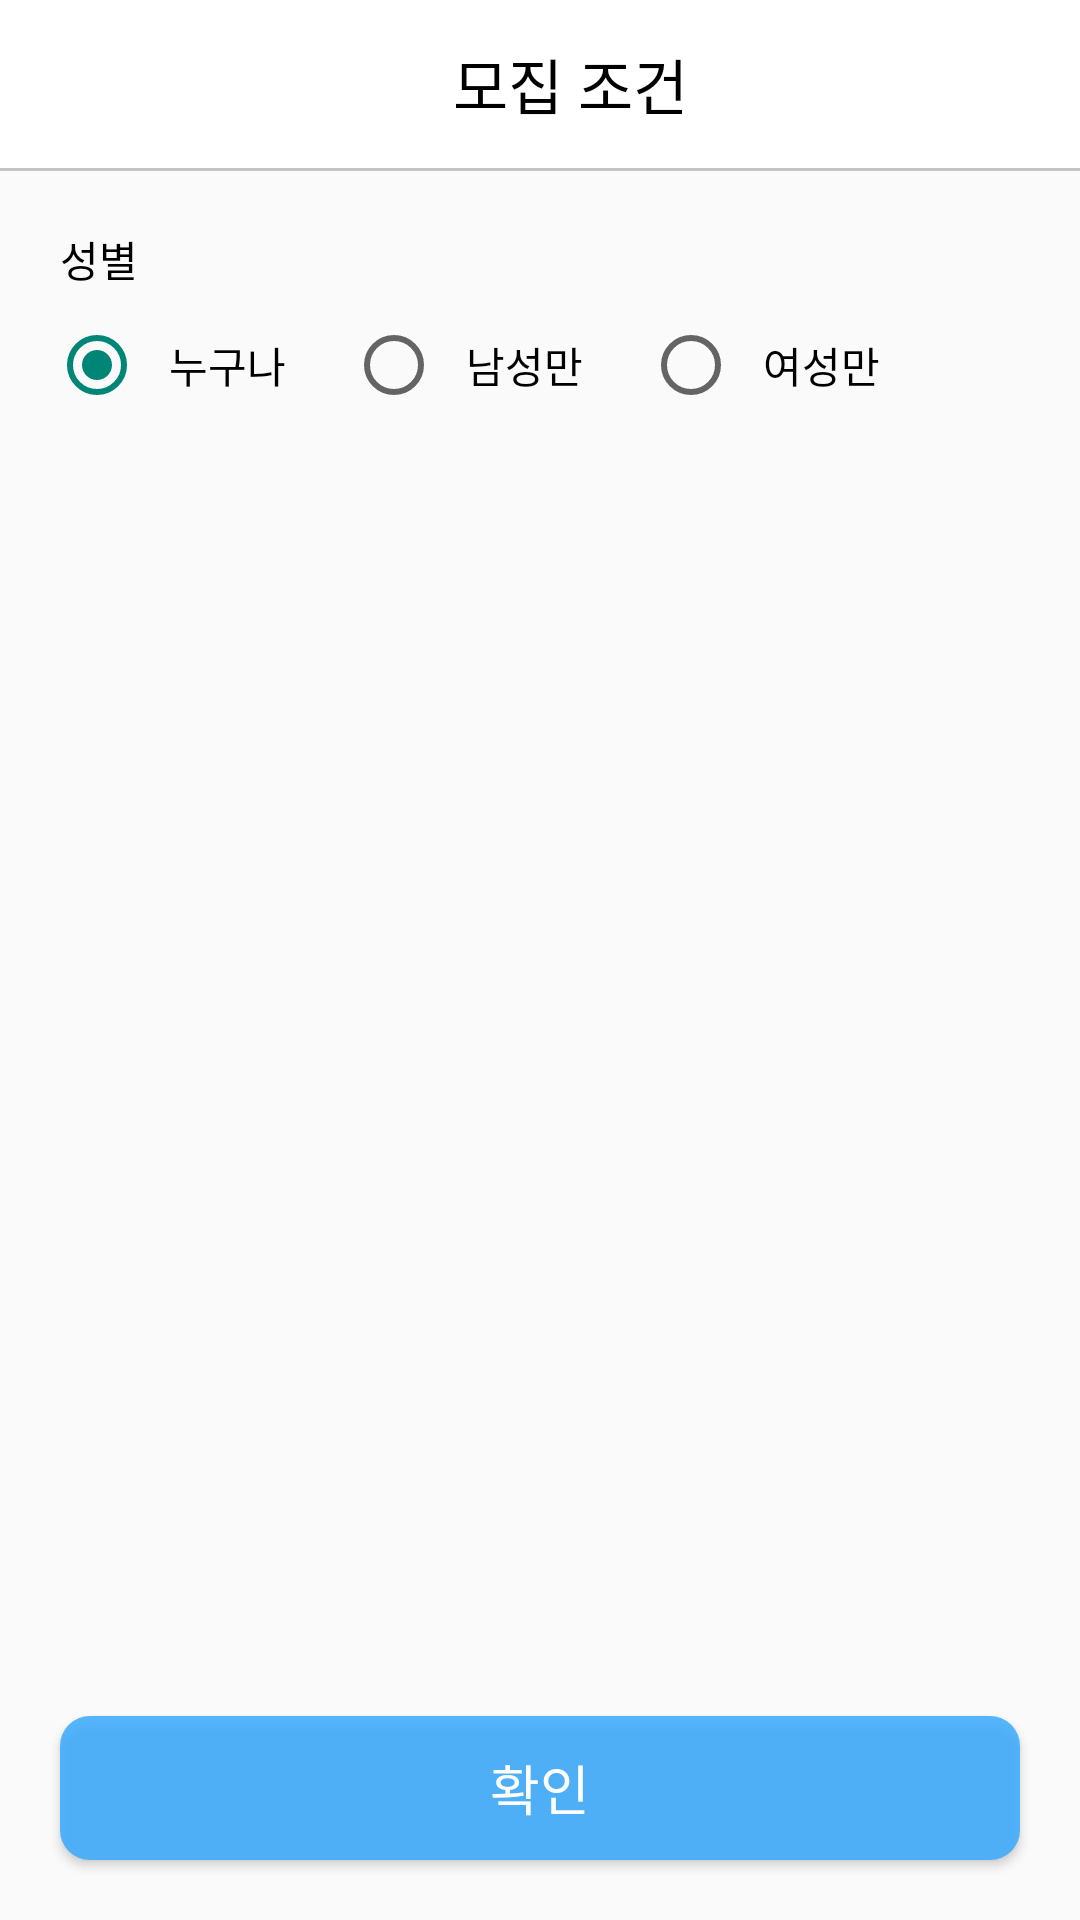

Android layout source for this screen:
<!-- AndroidManifest.xml: application theme Theme.Tour -->
<!-- res/layout/activity_gender_select.xml -->
<?xml version="1.0" encoding="utf-8"?>
<androidx.constraintlayout.widget.ConstraintLayout xmlns:android="http://schemas.android.com/apk/res/android"
    xmlns:app="http://schemas.android.com/apk/res-auto"
    xmlns:tools="http://schemas.android.com/tools"
    android:layout_width="match_parent"
    android:layout_height="match_parent"
    tools:context=".src.crew.make.AgeSelectActivity">

    <androidx.appcompat.widget.Toolbar
        android:id="@+id/toolbar"
        android:layout_width="match_parent"
        android:layout_height="56dp"
        android:background="@color/white"
        app:layout_constraintTop_toTopOf="parent"
        app:layout_constraintStart_toStartOf="parent"
        app:layout_constraintEnd_toEndOf="parent"/>

    <View
        android:layout_width="match_parent"
        android:layout_height="1dp"
        app:layout_constraintTop_toBottomOf="@id/toolbar"
        android:background="#ACACAC"
        android:alpha="0.7"/>

    <ImageButton
        android:id="@+id/layout_image"
        android:layout_width="32dp"
        android:layout_height="32dp"
        android:src="@drawable/icons8_back_50"
        android:background="@null"
        android:scaleType="centerCrop"
        app:layout_constraintTop_toTopOf="@id/toolbar"
        app:layout_constraintStart_toStartOf="@id/toolbar"
        app:layout_constraintBottom_toBottomOf="@id/toolbar"
        android:layout_marginStart="20dp"/>

    <TextView
        android:id="@+id/layout_title"
        android:layout_width="wrap_content"
        android:layout_height="wrap_content"
        android:textColor="#000000"
        android:textSize="20dp"
        android:text="모집 조건"
        app:layout_constraintTop_toTopOf="@id/toolbar"
        app:layout_constraintStart_toStartOf="@id/toolbar"
        app:layout_constraintEnd_toEndOf="@id/toolbar"
        app:layout_constraintBottom_toBottomOf="@id/toolbar"
        android:layout_marginStart="20dp"/>

    <TextView
        android:id="@+id/tv_gender"
        android:layout_width="wrap_content"
        android:layout_height="wrap_content"
        android:text="성별"
        android:fontFamily="@font/netmarble_m"
        android:textColor="#000000"
        app:layout_constraintTop_toBottomOf="@id/toolbar"
        app:layout_constraintStart_toStartOf="parent"
        android:layout_marginStart="20dp"
        android:layout_marginTop="20dp"/>
    
    <androidx.appcompat.widget.AppCompatRadioButton
        android:id="@+id/rb_gender_free"
        android:layout_width="30dp"
        android:layout_height="30dp"
        android:scaleX="1.0"
        android:scaleY="1.0"
        android:checked="true"
        app:layout_constraintTop_toBottomOf="@id/tv_gender"
        app:layout_constraintStart_toStartOf="@id/tv_gender"
        android:layout_marginStart="-4dp"
        android:layout_marginTop="10dp"/>

    <TextView
        android:id="@+id/gender_free"
        android:layout_width="wrap_content"
        android:layout_height="wrap_content"
        android:text="누구나"
        android:fontFamily="@font/netmarble_m"
        android:textColor="#000000"
        android:textSize="14sp"
        app:layout_constraintTop_toTopOf="@id/rb_gender_free"
        app:layout_constraintBottom_toBottomOf="@id/rb_gender_free"
        app:layout_constraintStart_toEndOf="@id/rb_gender_free"
        android:layout_marginStart="10dp"/>

    <androidx.appcompat.widget.AppCompatRadioButton
        android:id="@+id/rb_gender_male"
        android:layout_width="30dp"
        android:layout_height="30dp"
        android:scaleX="1.0"
        android:scaleY="1.0"
        app:layout_constraintTop_toTopOf="@id/rb_gender_free"
        app:layout_constraintBottom_toBottomOf="@id/rb_gender_free"
        app:layout_constraintStart_toEndOf="@id/gender_free"
        android:layout_marginStart="20dp"/>

    <TextView
        android:id="@+id/gender_male"
        android:layout_width="wrap_content"
        android:layout_height="wrap_content"
        android:text="남성만"
        android:fontFamily="@font/netmarble_m"
        android:textColor="#000000"
        android:textSize="14sp"
        app:layout_constraintTop_toTopOf="@id/rb_gender_male"
        app:layout_constraintBottom_toBottomOf="@id/rb_gender_male"
        app:layout_constraintStart_toEndOf="@id/rb_gender_male"
        android:layout_marginStart="10dp"/>

    <androidx.appcompat.widget.AppCompatRadioButton
        android:id="@+id/rb_gender_female"
        android:layout_width="30dp"
        android:layout_height="30dp"
        android:scaleX="1.0"
        android:scaleY="1.0"
        app:layout_constraintTop_toTopOf="@id/rb_gender_male"
        app:layout_constraintBottom_toBottomOf="@id/rb_gender_male"
        app:layout_constraintStart_toEndOf="@id/gender_male"
        android:layout_marginStart="20dp"/>

    <TextView
        android:id="@+id/gender_female"
        android:layout_width="wrap_content"
        android:layout_height="wrap_content"
        android:text="여성만"
        android:fontFamily="@font/netmarble_m"
        android:textColor="#000000"
        android:textSize="14sp"
        app:layout_constraintTop_toTopOf="@id/rb_gender_female"
        app:layout_constraintBottom_toBottomOf="@id/rb_gender_female"
        app:layout_constraintStart_toEndOf="@id/rb_gender_female"
        android:layout_marginStart="10dp"/>

    <androidx.appcompat.widget.AppCompatButton
        android:id="@+id/gender_select"
        android:layout_width="match_parent"
        android:layout_height="wrap_content"
        android:background="@drawable/ripple_solid_10"
        android:text="확인"
        android:textColor="#FFFFFF"
        android:fontFamily="@font/netmarble_b"
        android:textSize="18sp"
        app:layout_constraintStart_toStartOf="parent"
        app:layout_constraintEnd_toEndOf="parent"
        android:layout_marginStart="20dp"
        android:layout_marginEnd="20dp"
        app:layout_constraintBottom_toBottomOf="parent"
        android:layout_marginBottom="20dp"/>

</androidx.constraintlayout.widget.ConstraintLayout>
<!-- resources referenced by this layout -->
<resources>
  <color name="white">#FFFFFFFF</color>
  <!-- drawable ripple_solid_10 (drawable-v24) -->
  <?xml version="1.0" encoding="utf-8"?>
  <ripple xmlns:android="http://schemas.android.com/apk/res/android"
      android:color="#2D8BCF">
      <item android:id="@android:id/mask">
          <shape android:shape="rectangle">
              <solid android:color="#2D8BCF" />
              <corners android:radius="10dp" />
          </shape>
      </item>
      <item android:id="@android:id/background">
          <shape android:shape="rectangle">
              <solid android:color="@color/backgroundColor" />
              <corners android:radius="10dp" />
          </shape>
      </item>
  
  </ripple>
  <style name="Theme.Tour" parent="Theme.AppCompat.Light.NoActionBar">
          
          <item name="colorPrimary">@color/purple_500</item>
          <item name="colorPrimaryVariant">@color/purple_700</item>
          <item name="colorOnPrimary">@color/white</item>
          
          <item name="colorSecondary">@color/teal_200</item>
          <item name="colorSecondaryVariant">@color/teal_700</item>
          <item name="colorOnSecondary">@color/black</item>
          
          <item name="android:windowLightStatusBar">true</item>
          <item name="android:statusBarColor">@color/white</item>
          
          <item name="windowActionBar">false</item>
          <item name="windowNoTitle">true</item>
          
      </style>
  <color name="backgroundColor">#D133A9FF</color>
  <color name="purple_500">#FF6200EE</color>
  <color name="purple_700">#FF3700B3</color>
  <color name="teal_200">#FF03DAC5</color>
  <color name="teal_700">#FF018786</color>
  <color name="black">#FF000000</color>
</resources>
